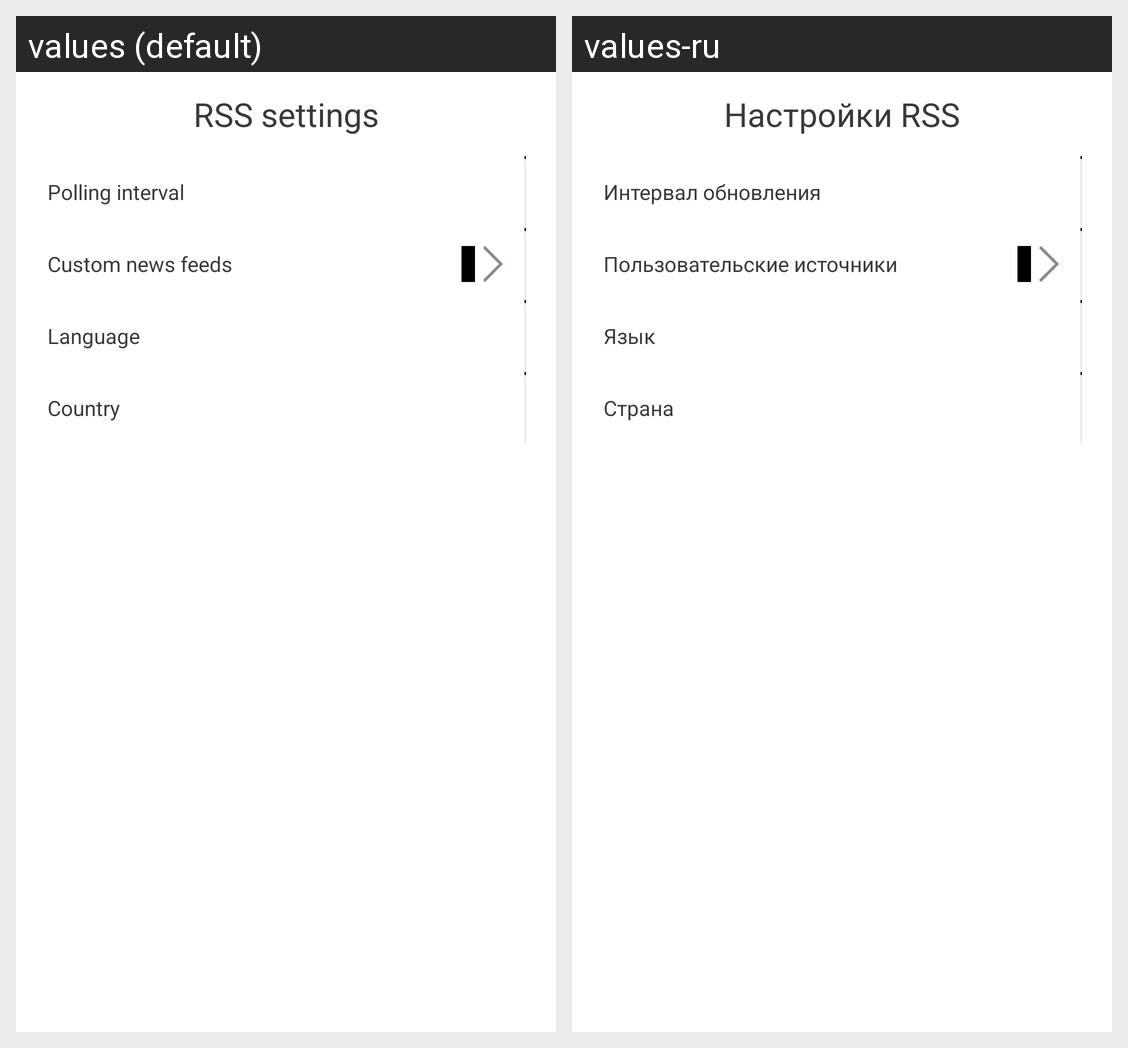

The same Android screen rendered under two of its app's locales, left to right. List the strings drawn on it with the default value and each locale's translation.
Android screen res/layout/rss_plugin_settings.xml rendered under 2 locales, left to right: values (default), values-ru. Device: Nexus 5 (rendered at 1080×1920; each locale shown at half size, 540×960, under a caption strip naming it); theme AppTheme.
Strings drawn on this screen, with the default value and each locale's value (text and hints the layout hard-codes, and strings that could not be matched under every locale, appear in the picture but are not listed):

rss_settings
  values: RSS settings
  values-ru: Настройки RSS

refrash_rate
  values: Polling interval
  values-ru: Интервал обновления

user_feeds
  values: Custom news feeds
  values-ru: Пользовательские источники

choose_lang
  values: Language
  values-ru: Язык

choose_country
  values: Country
  values-ru: Страна
